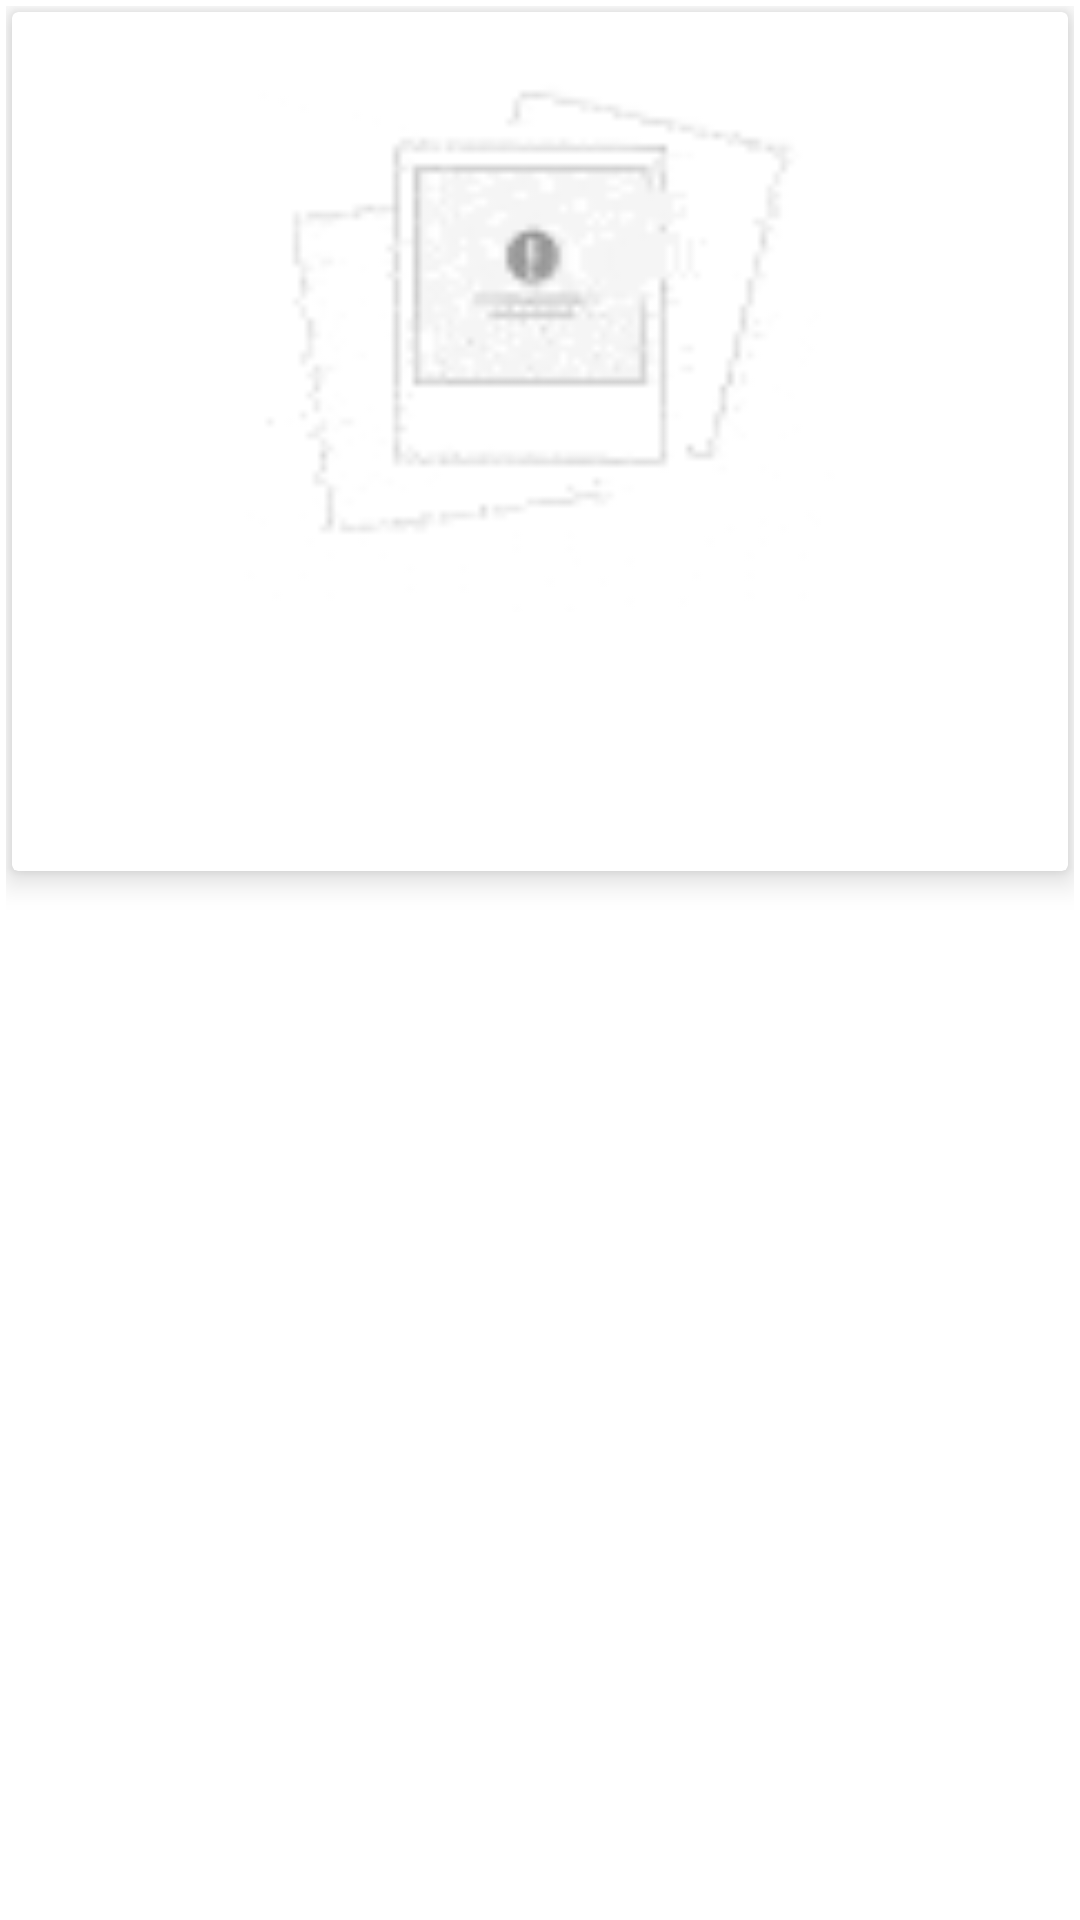

Here is an Android app screen rendered from its layout file. Give the layout XML and the strings, colors and styles it references.
<!-- AndroidManifest.xml: application theme Theme.App_challenge_meli -->
<!-- res/layout/view_product.xml -->
<?xml version="1.0" encoding="utf-8"?>
<LinearLayout xmlns:android="http://schemas.android.com/apk/res/android"
    xmlns:app="http://schemas.android.com/apk/res-auto"
    xmlns:tools="http://schemas.android.com/tools"
    android:layout_width="match_parent"
    android:layout_height="wrap_content"
    android:orientation="vertical"
    android:padding="@dimen/padding_2">

    <androidx.cardview.widget.CardView
        android:id="@+id/cardBuscar"
        android:layout_width="match_parent"
        android:layout_height="wrap_content"
        android:layout_marginStart="@dimen/margin_2"
        android:layout_marginTop="@dimen/margin_2"
        android:layout_marginEnd="@dimen/margin_2"
        android:layout_marginBottom="@dimen/margin_2"
        app:cardElevation="6dp">

        <LinearLayout
            android:layout_width="match_parent"
            android:layout_height="wrap_content"
            android:orientation="vertical">

            <ImageView
                android:id="@+id/thumb"
                android:layout_width="match_parent"
                android:layout_height="@dimen/heigh_img"
                android:scaleType="fitCenter"
                android:src="@drawable/no_disponible" />


            <TextView
                android:id="@+id/title"
                android:layout_width="match_parent"
                android:layout_height="wrap_content"
                android:gravity="center"
                android:lines="2"
                android:ellipsize="end"
                android:padding="@dimen/padding_8"
                android:textAlignment="center"
                android:textColor="@color/black"/>

            <TextView
                android:id="@+id/txt_price"
                android:layout_width="match_parent"
                android:layout_height="wrap_content"
                android:gravity="center"
                android:lines="1"
                android:padding="@dimen/padding_8"
                android:textAlignment="center"
                android:textColor="@color/black" />
        </LinearLayout>
    </androidx.cardview.widget.CardView>
</LinearLayout>
<!-- resources referenced by this layout -->
<resources>
  <color name="black">#FF000000</color>
  <dimen name="heigh_img">200dp</dimen>
  <dimen name="margin_2">2dp</dimen>
  <dimen name="padding_2">2dp</dimen>
  <dimen name="padding_8">8dp</dimen>
  <!-- drawable no_disponible: gif bitmap (drawable, 1248 bytes) -->
  <style name="Theme.App_challenge_meli" parent="Theme.MaterialComponents.DayNight.DarkActionBar">
          
          <item name="colorPrimary">@color/purple_500</item>
          <item name="colorPrimaryVariant">@color/purple_700</item>
          <item name="colorOnPrimary">@color/white</item>
          
          <item name="colorSecondary">@color/teal_200</item>
          <item name="colorSecondaryVariant">@color/teal_700</item>
          <item name="colorOnSecondary">@color/black</item>
          
          <item name="android:statusBarColor" tools:targetApi="l">?attr/colorPrimaryVariant</item>
          
      </style>
  <color name="purple_500">#FF6200EE</color>
  <color name="purple_700">#FF3700B3</color>
  <color name="white">#FFFFFFFF</color>
  <color name="teal_200">#FF03DAC5</color>
  <color name="teal_700">#FF018786</color>
</resources>
